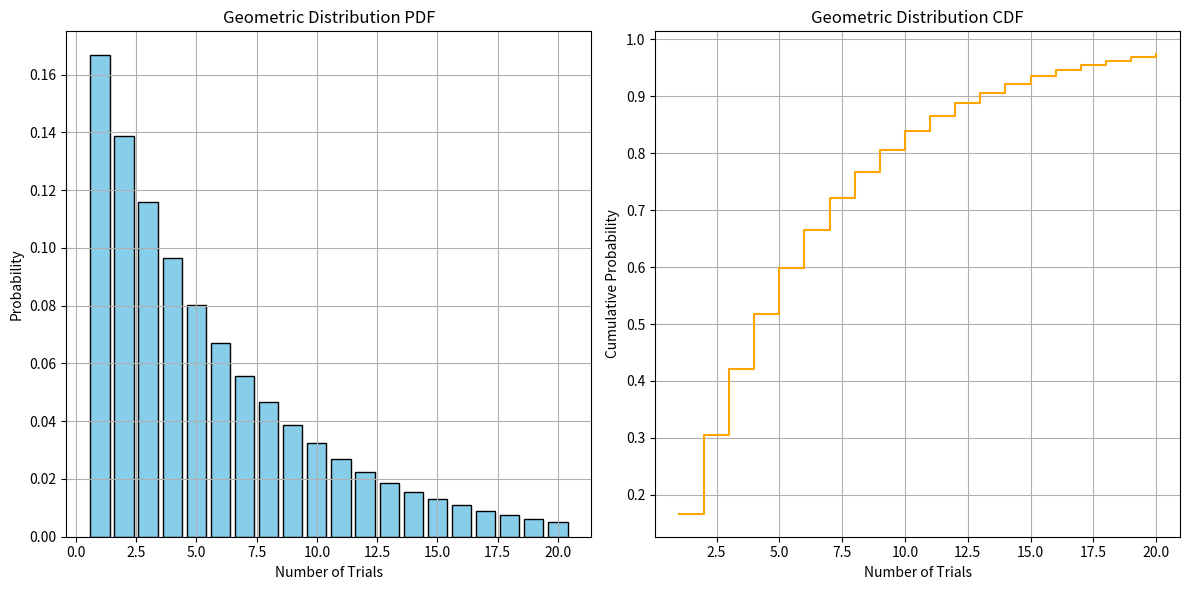

The script that saved this image:
import numpy as np
import matplotlib.pyplot as plt
from scipy.stats import geom

# Set the parameter p
p = 1/6

# Generate values for x (number of trials)
x = np.arange(1, 21)  # You can adjust the range as needed

# Calculate the probability mass function (PMF) for each x
pdf = geom.pmf(x, p)

# Calculate the cumulative distribution function (CDF) for each x
cdf = geom.cdf(x, p)

# Plot the probability density function (PDF)
plt.figure(figsize=(12, 6))
plt.subplot(1, 2, 1)
plt.bar(x, pdf, color='skyblue', edgecolor='black')
plt.title('Geometric Distribution PDF')
plt.xlabel('Number of Trials')
plt.ylabel('Probability')
plt.grid(True)

# Plot the cumulative distribution function (CDF)
plt.subplot(1, 2, 2)
plt.step(x, cdf, color='orange', where='post')
plt.title('Geometric Distribution CDF')
plt.xlabel('Number of Trials')
plt.ylabel('Cumulative Probability')
plt.grid(True)

plt.tight_layout()
plt.show()
